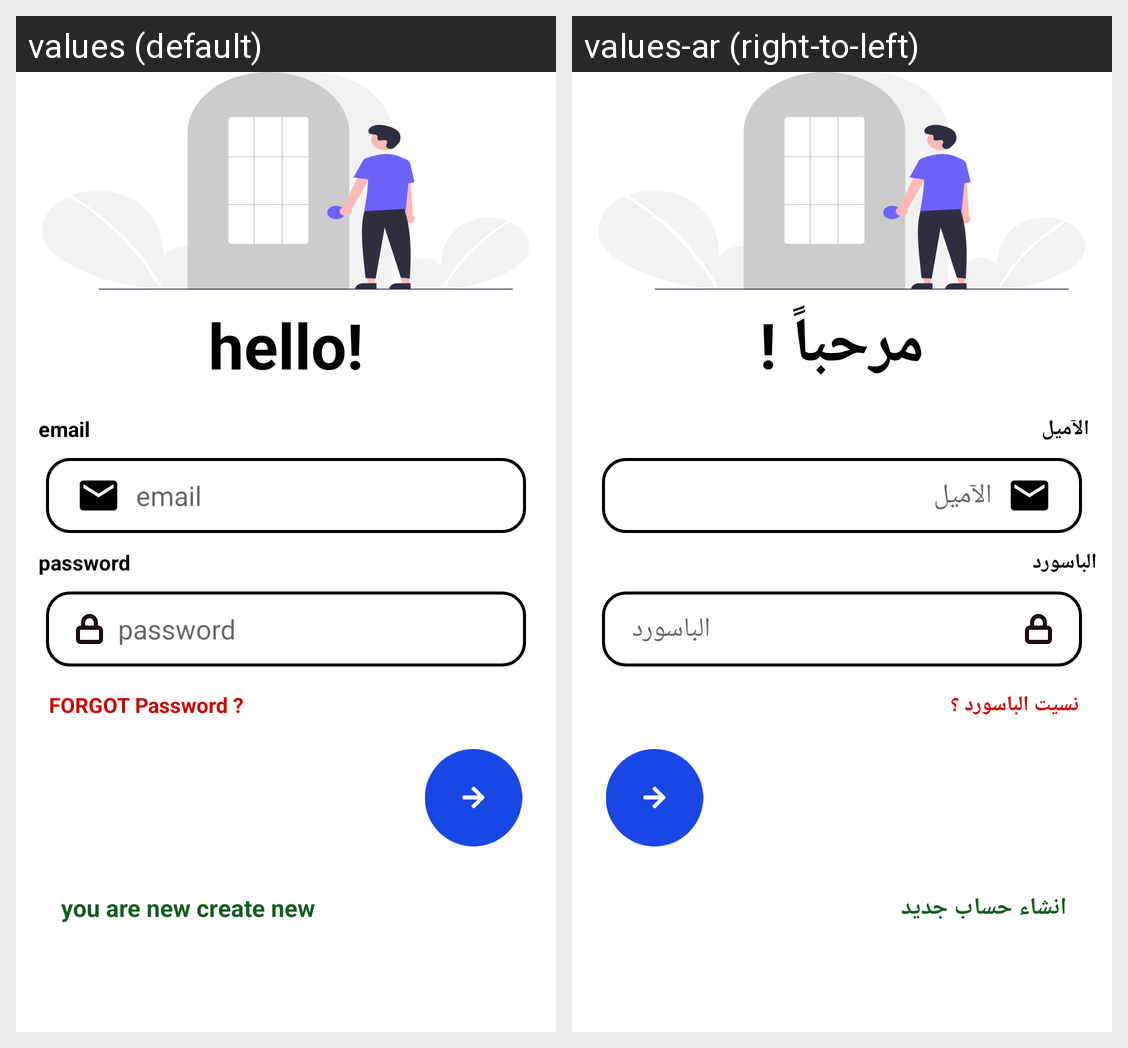

Translations of the strings shown on this Android screen, per locale in the grid:
Android screen res/layout/loginactivity.xml rendered under 2 locales, left to right: values (default), values-ar (right-to-left). Device: Nexus 5 (rendered at 1080×1920; each locale shown at half size, 540×960, under a caption strip naming it); theme Theme.AppCompat.Light.NoActionBar.
Strings drawn on this screen, with the default value and each locale's value (text and hints the layout hard-codes, and strings that could not be matched under every locale, appear in the picture but are not listed):

hello
  values: hello!
  values-ar: مرحباً !

email
  values: email
  values-ar: الآميل

password
  values: password
  values-ar: الباسورد

forgot_password
  values: FORGOT Password ?
  values-ar: نسيت الباسورد ؟

you_are_new_create_new
  values: you are new create new
  values-ar: انشاء حساب جديد
